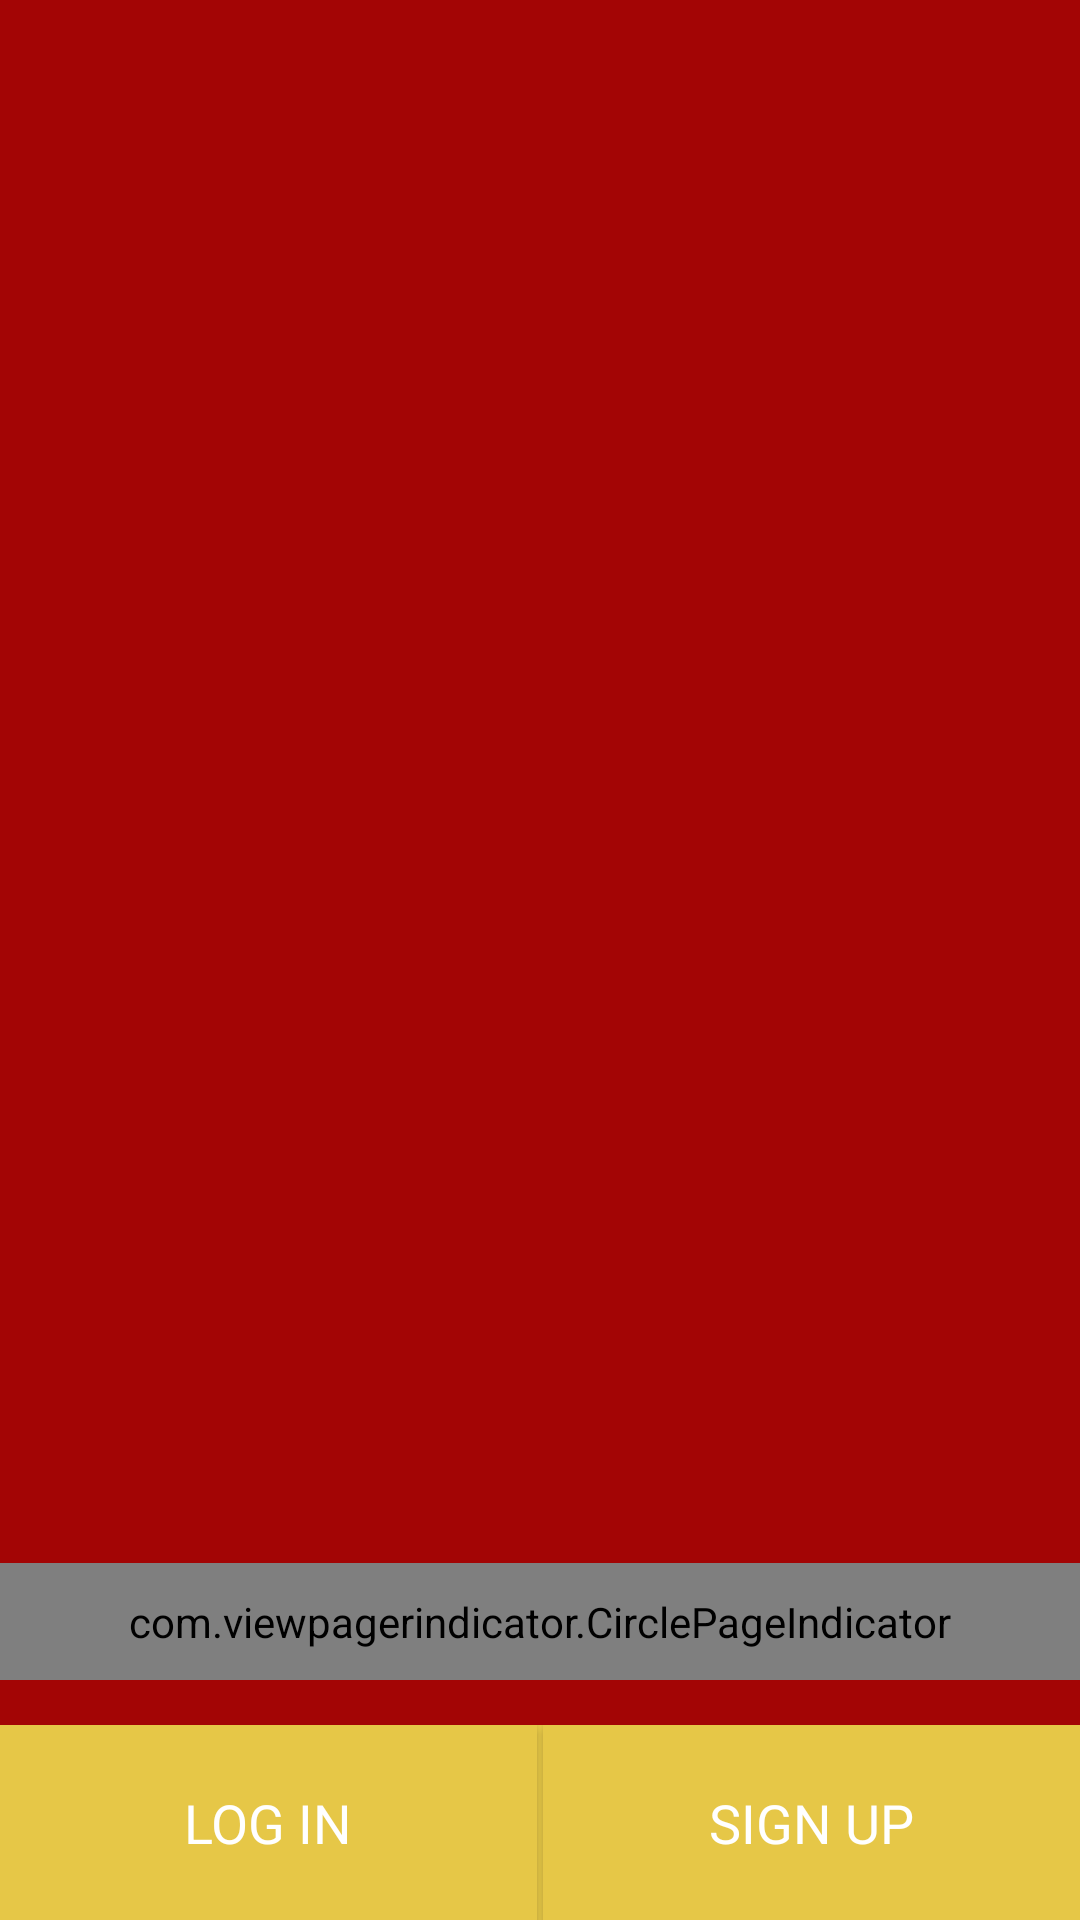

Layout XML and referenced resources for this Android screen:
<!-- AndroidManifest.xml: application theme AppTheme -->
<!-- res/layout/activity_main.xml -->
<?xml version="1.0" encoding="utf-8"?>
<androidx.constraintlayout.widget.ConstraintLayout xmlns:android="http://schemas.android.com/apk/res/android"
    xmlns:app="http://schemas.android.com/apk/res-auto"
    xmlns:tools="http://schemas.android.com/tools"
    android:layout_width="match_parent"
    android:layout_height="match_parent"
    android:background="@color/colorPrimary"
    tools:context=".splash.DottysSplashActivity">


    
    
    
    
    
    
    
    
    
    
    <androidx.constraintlayout.widget.ConstraintLayout
        android:id="@+id/splash_page_container"
        android:layout_width="match_parent"
        android:layout_height="match_parent"
        app:layout_constraintBottom_toBottomOf="parent"
        app:layout_constraintEnd_toEndOf="parent"
        app:layout_constraintStart_toStartOf="parent"
        app:layout_constraintTop_toTopOf="parent">

        <com.viewpagerindicator.CirclePageIndicator
            android:id="@+id/indicator"
            android:layout_width="fill_parent"
            android:layout_height="wrap_content"
            android:layout_alignParentBottom="true"
            android:layout_centerHorizontal="true"
            android:layout_marginBottom="15dp"
            android:gravity="bottom"
            android:padding="10dip"
            app:centered="true"
            app:layout_constraintBottom_toBottomOf="@+id/splashViewPager"
            app:layout_constraintEnd_toEndOf="parent"
            app:layout_constraintStart_toStartOf="parent"
            app:pageColor="@color/colorSecundary"

            app:strokeColor="@color/colorPrimary" />

        <TextView
            android:id="@+id/version_app"
            android:layout_width="match_parent"
            android:layout_height="wrap_content"
            android:layout_marginBottom="3dp"
            android:fontFamily="@font/proxima_nova_regular"
            android:textAlignment="center"
            android:textColor="#FFF"
            app:layout_constraintBottom_toTopOf="@+id/linearLayout"
            app:layout_constraintEnd_toEndOf="parent"
            app:layout_constraintStart_toStartOf="parent" />

        <androidx.viewpager.widget.ViewPager
            android:id="@+id/splashViewPager"
            android:layout_width="409dp"
            android:layout_height="0dp"
            app:layout_constraintBottom_toTopOf="@+id/linearLayout"
            app:layout_constraintEnd_toEndOf="parent"
            app:layout_constraintStart_toStartOf="parent"
            app:layout_constraintTop_toTopOf="parent">

        </androidx.viewpager.widget.ViewPager>

        <LinearLayout

            android:id="@+id/linearLayout"
            android:layout_width="match_parent"
            android:layout_height="65dp"
            android:background="#E6C747"
            android:orientation="horizontal"
            app:layout_constraintBottom_toBottomOf="parent"
            app:layout_constraintEnd_toEndOf="parent"
            app:layout_constraintStart_toStartOf="parent">

            <Button
                android:id="@+id/login_splash_button"
                style="@style/ButtonPrimaryStyle"
                android:layout_width="match_parent"
                android:layout_height="match_parent"
                android:layout_weight="1"
                 android:layout_marginRight="1dp"
                android:background="@color/colorSecundary"
                android:text="LOG IN" />

            <Button
                android:id="@+id/sign_up_splash_button"
                style="@style/ButtonPrimaryStyle"
                android:layout_marginLeft="1dp"
                android:layout_width="match_parent"
                android:layout_height="match_parent"
                android:layout_weight="1"
                android:background="@color/colorSecundary"
                android:text="SIGN UP" />
        </LinearLayout>
    </androidx.constraintlayout.widget.ConstraintLayout>









</androidx.constraintlayout.widget.ConstraintLayout>
<!-- resources referenced by this layout -->
<resources>
  <color name="colorPrimary">#A30505</color>
  <color name="colorSecundary">#e6c747</color>
  <!-- mipmap splash_image: png bitmap (drawable-v24, 577549 bytes) -->
  <string name="splash_first_text">Our Player Perks App was designed to\nenhance your experience while visiting any of\nour more than 30 locations.</string>
  <style name="ButtonPrimaryStyle">
          <item name="android:textColor">#FFF</item>
          <item name="android:textSize">18dp</item>
          <item name="android:gravity">center</item>
          <item name="android:fontFamily">proxima_nova_regular</item>
      </style>
  <style name="TextViewPrimaryStyle">
          <item name="android:textColor">#FFF</item>
          <item name="android:textSize">16dp</item>
          <item name="android:gravity">center</item>
          <item name="android:fontFamily">proxima_nova_regular</item>
      </style>
  <style name="AppTheme" parent="Theme.AppCompat.Light.DarkActionBar">
          
          <item name="android:textAlignment" tools:targetApi="jelly_bean_mr1">center</item>
          <item name="android:titleTextStyle">@style/TextViewPrimaryStyle</item>
          <item name="android:gravity">center</item>
          <item name="colorPrimary">@color/colorPrimary</item>
          <item name="colorPrimaryDark">@color/colorPrimary</item>
          <item name="colorAccent">@color/colorSecundary</item>
  
          <item name="android:windowDisablePreview">false</item>
  
  
          <item name="android:windowIsTranslucent">false</item>
       </style>
</resources>
